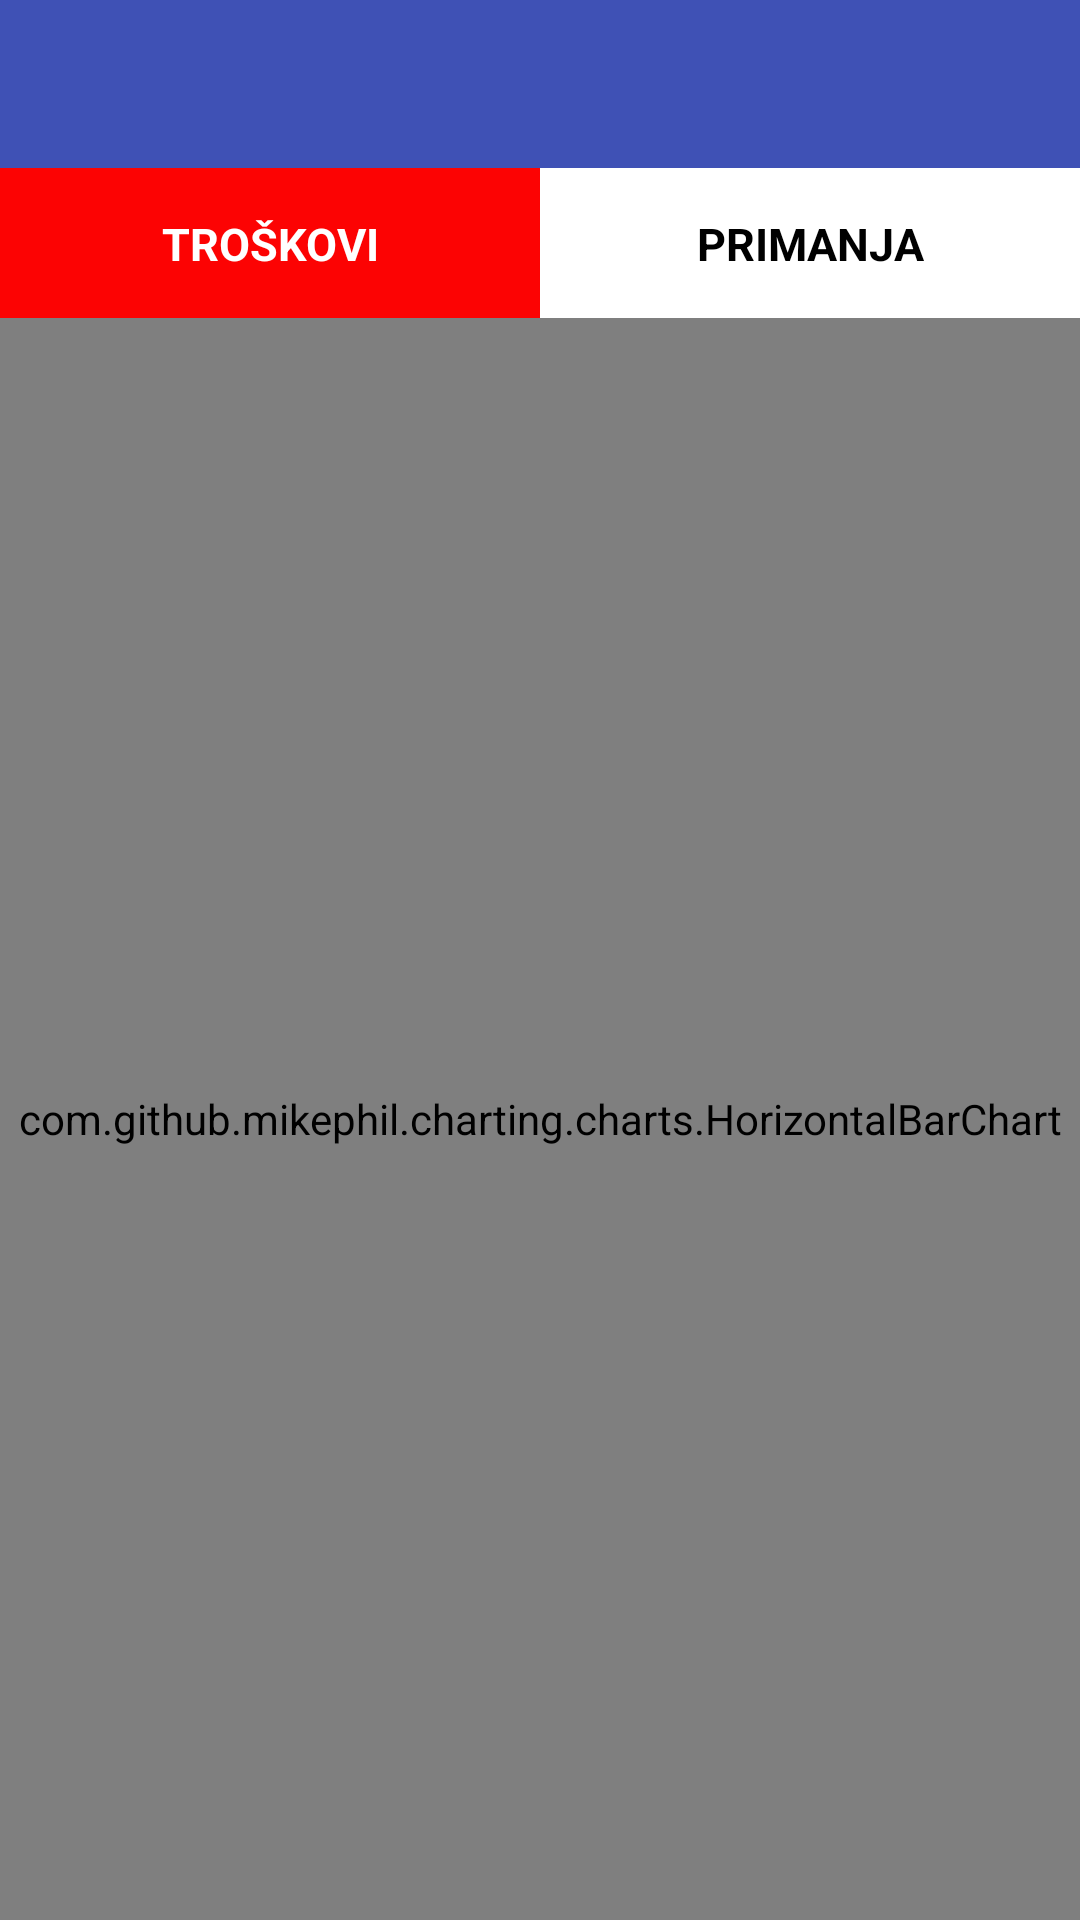

Here is an Android app screen rendered from its layout file. Give the layout XML and the strings, colors and styles it references.
<!-- AndroidManifest.xml: application theme AppTheme -->
<!-- res/layout/fragment_overview.xml -->
<?xml version="1.0" encoding="utf-8"?>
<androidx.constraintlayout.widget.ConstraintLayout
        xmlns:android="http://schemas.android.com/apk/res/android"
        android:layout_height="match_parent"
        android:layout_width="match_parent"
        xmlns:app="http://schemas.android.com/apk/res-auto">

    <View
            android:id="@+id/view"
            android:layout_width="match_parent"
            android:layout_height="?attr/actionBarSize"
            app:layout_constraintTop_toTopOf="parent"
            app:layout_constraintStart_toStartOf="parent"
            app:layout_constraintEnd_toEndOf="parent"
            android:background="@color/colorPrimary">
    </View>

    <TextView
            android:id="@+id/tvDate"
            android:layout_width="wrap_content"
            android:layout_height="wrap_content"
            android:textSize="25sp"
            android:textColor="@color/colorWhite"
            android:layout_marginStart="100dp"
            android:text=""
            app:layout_constraintStart_toStartOf="@id/view"
            app:layout_constraintEnd_toStartOf="@id/ivShowSelect"
            app:layout_constraintTop_toTopOf="@id/view"
            app:layout_constraintBottom_toBottomOf="@id/view"
            />
    <ImageView
            android:id="@+id/ivShowSelect"
            android:layout_width="40dp"
            android:layout_height="40dp"
            android:layout_marginStart="5dp"
            android:src="@drawable/ic_down"
            android:layout_marginEnd="100dp"
            app:layout_constraintEnd_toEndOf="@id/view"
            app:layout_constraintStart_toEndOf="@id/tvDate"
            app:layout_constraintTop_toTopOf="@id/view"
            app:layout_constraintBottom_toBottomOf="@id/view"
            />

    <View
            android:id="@+id/viewExpenses"
            android:layout_width="0dp"
            android:layout_height="50dp"
            android:background="@color/red"
            app:layout_constraintTop_toBottomOf="@id/view"
            app:layout_constraintBottom_toTopOf="@id/barChart"
            app:layout_constraintStart_toStartOf="parent"
            app:layout_constraintEnd_toStartOf="@id/viewIncomes"/>

    <View
            android:id="@+id/viewIncomes"
            android:layout_width="0dp"
            android:layout_height="50dp"
            app:layout_constraintTop_toBottomOf="@id/view"
            app:layout_constraintBottom_toTopOf="@id/barChart"
            app:layout_constraintStart_toEndOf="@id/viewExpenses"
            app:layout_constraintEnd_toEndOf="parent"
            android:background="@color/colorWhite"
            />
    <TextView
            android:id="@+id/tvExpenses"
            android:layout_width="wrap_content"
            android:layout_height="wrap_content"
            app:layout_constraintTop_toTopOf="@id/viewExpenses"
            app:layout_constraintStart_toStartOf="@id/viewExpenses"
            app:layout_constraintEnd_toEndOf="@id/viewExpenses"
            app:layout_constraintBottom_toBottomOf="@id/viewExpenses"
            android:textColor="@color/colorWhite"
            android:text="@string/troskovi"
            android:textSize="15sp"
            android:textStyle="bold"/>
    <TextView
            android:id="@+id/tvIncomes"
            android:layout_width="wrap_content"
            android:layout_height="wrap_content"
            app:layout_constraintTop_toTopOf="@id/viewIncomes"
            app:layout_constraintStart_toStartOf="@id/viewIncomes"
            app:layout_constraintEnd_toEndOf="@id/viewIncomes"
            app:layout_constraintBottom_toBottomOf="@id/viewIncomes"
            android:textColor="@color/colorBlack"
            android:text="@string/primanja"
            android:textSize="15sp"
            android:textStyle="bold"/>

    <com.github.mikephil.charting.charts.HorizontalBarChart
            android:id="@+id/barChart"
            android:layout_width="match_parent"
            android:layout_height="0dp"
            app:layout_constraintTop_toBottomOf="@id/viewExpenses"
            app:layout_constraintBottom_toBottomOf="parent">
    </com.github.mikephil.charting.charts.HorizontalBarChart>

</androidx.constraintlayout.widget.ConstraintLayout>
<!-- resources referenced by this layout -->
<resources>
  <color name="colorBlack">#000000</color>
  <color name="colorPrimary">#3F51B5</color>
  <color name="colorWhite">#FFFFFF</color>
  <color name="red">#FCFC0000</color>
  <string name="primanja">PRIMANJA</string>
  <string name="troskovi">TROŠKOVI</string>
  <style name="AppTheme" parent="Theme.MaterialComponents.Light.NoActionBar">
          
          <item name="colorPrimary">@color/colorPrimary</item>
          <item name="colorPrimaryDark">@color/colorPrimaryDark</item>
          <item name="colorAccent">@color/colorAccent</item>
      </style>
  <color name="colorPrimaryDark">#303F9F</color>
  <color name="colorAccent">#FF4081</color>
</resources>
